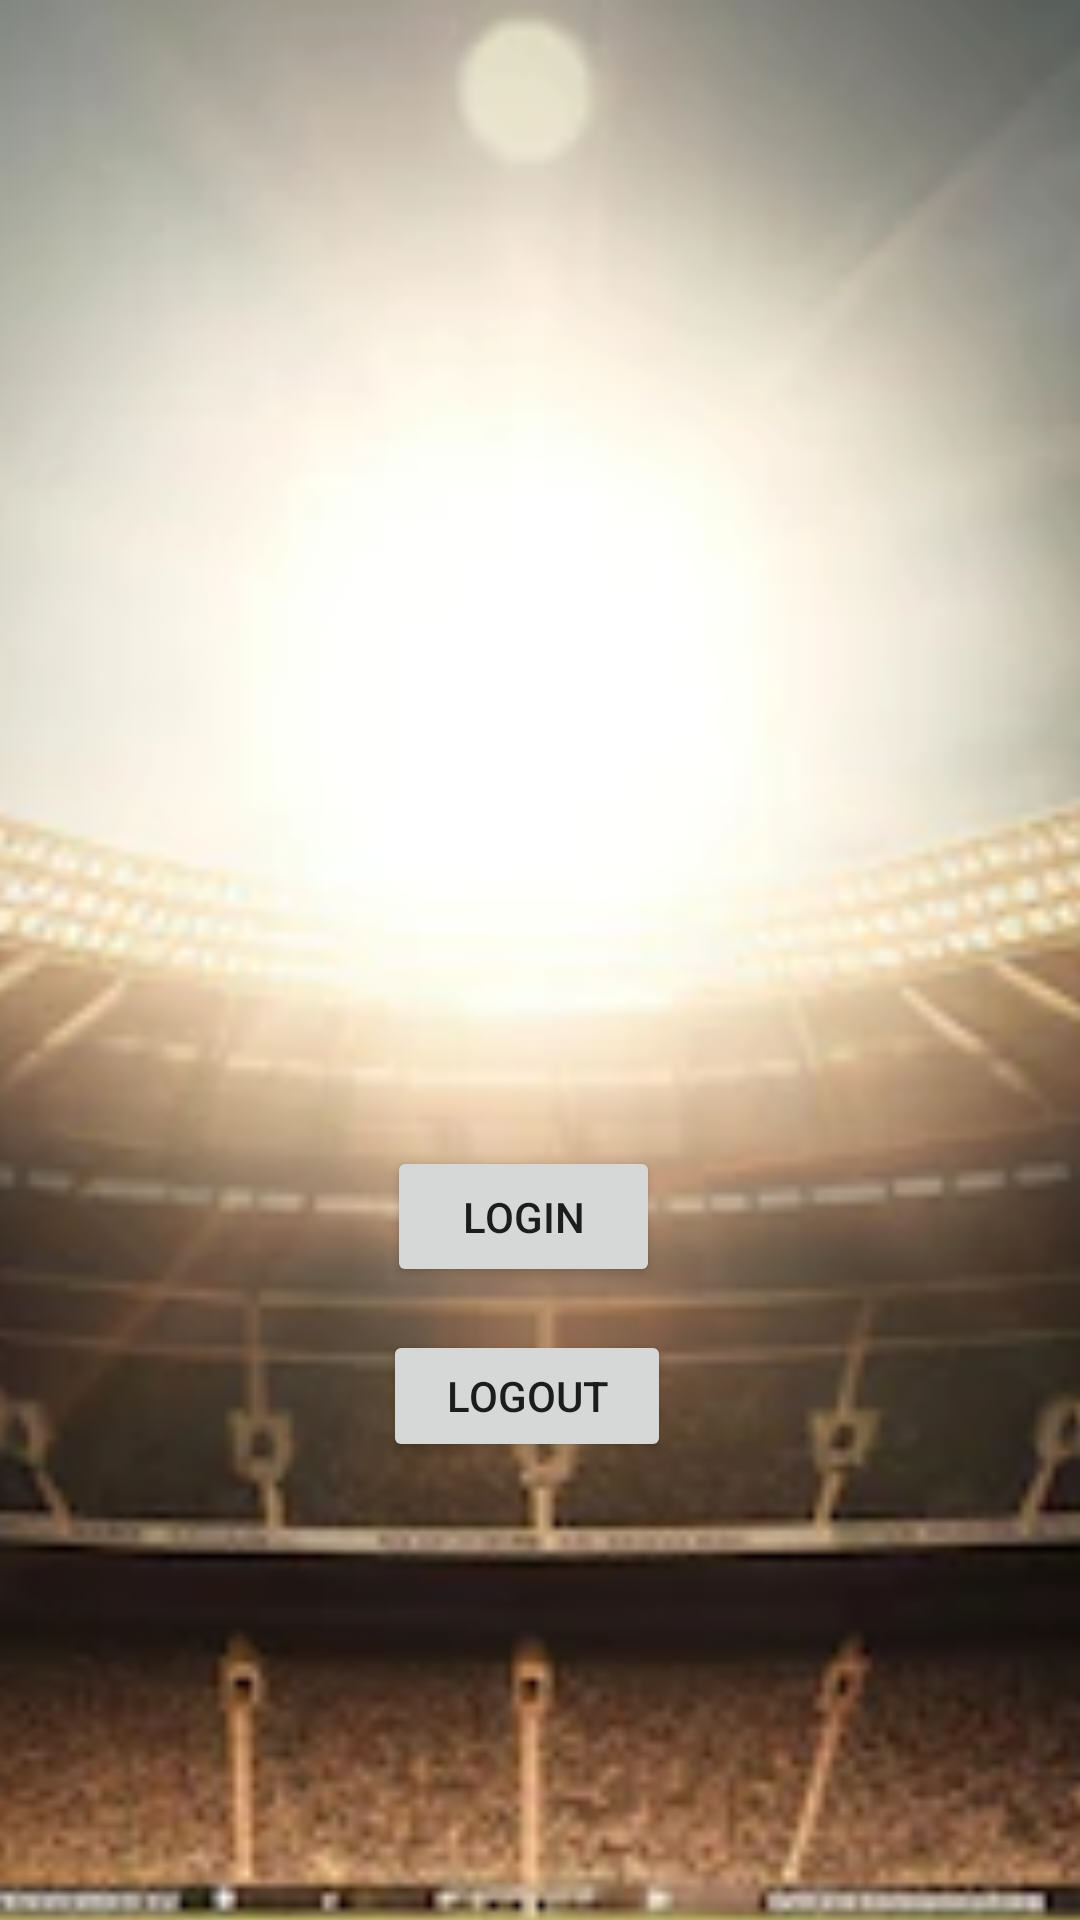

Here is an Android app screen rendered from its layout file. Give the layout XML and the strings, colors and styles it references.
<!-- AndroidManifest.xml: application theme Theme.Belligol -->
<!-- res/layout/fragment_menu.xml -->
<?xml version="1.0" encoding="utf-8"?>
<androidx.constraintlayout.widget.ConstraintLayout xmlns:android="http://schemas.android.com/apk/res/android"
    xmlns:app="http://schemas.android.com/apk/res-auto"
    xmlns:tools="http://schemas.android.com/tools"
    android:id="@+id/frameLayout2"
    android:layout_width="match_parent"
    android:layout_height="match_parent"
    tools:context=".menu">

    
    <TextView
        android:id="@+id/textView2"
        android:layout_width="wrap_content"
        android:layout_height="wrap_content"
        android:text="@string/hello_blank_fragment" />

    <Button
        android:id="@+id/loginknop"
        android:layout_width="91dp"
        android:layout_height="47dp"
        android:text="Login"
        app:layout_constraintBottom_toBottomOf="parent"
        app:layout_constraintEnd_toEndOf="parent"
        app:layout_constraintHorizontal_bias="0.479"
        app:layout_constraintStart_toStartOf="parent"
        app:layout_constraintTop_toTopOf="parent"
        app:layout_constraintVertical_bias="0.644" />

    <Switch
        android:id="@+id/switch2"
        android:layout_width="wrap_content"
        android:layout_height="wrap_content"
        android:text="Music"
        app:layout_constraintBottom_toBottomOf="parent"
        app:layout_constraintEnd_toEndOf="parent"
        app:layout_constraintHorizontal_bias="0.469"
        app:layout_constraintStart_toStartOf="parent"
        app:layout_constraintTop_toTopOf="parent"
        app:layout_constraintVertical_bias="0.692" />

    <Button
        android:id="@+id/button2"
        android:layout_width="96dp"
        android:layout_height="44dp"
        android:text="Logout"
        app:layout_constraintBottom_toBottomOf="parent"
        app:layout_constraintEnd_toEndOf="parent"
        app:layout_constraintHorizontal_bias="0.483"
        app:layout_constraintStart_toStartOf="parent"
        app:layout_constraintTop_toTopOf="@+id/switch2"
        app:layout_constraintVertical_bias="0.11" />

    <ImageView
        android:id="@+id/imageView2"
        android:layout_width="1246dp"
        android:layout_height="1821dp"
        android:src="@drawable/background"
        app:layout_constraintBottom_toBottomOf="parent"
        app:layout_constraintEnd_toEndOf="parent"
        app:layout_constraintStart_toStartOf="parent"
        app:layout_constraintTop_toTopOf="parent"
        app:layout_constraintVertical_bias="0.452" />

</androidx.constraintlayout.widget.ConstraintLayout>
<!-- resources referenced by this layout -->
<resources>
  <!-- drawable background: webp bitmap (drawable, 48942 bytes) -->
  <string name="hello_blank_fragment">Hello blank fragment</string>
  <style name="Theme.Belligol" parent="Theme.MaterialComponents.DayNight.DarkActionBar">
          
          <item name="colorPrimary">@color/purple_500</item>
          <item name="colorPrimaryVariant">@color/purple_700</item>
          <item name="colorOnPrimary">@color/white</item>
          
          <item name="colorSecondary">@color/teal_200</item>
          <item name="colorSecondaryVariant">@color/teal_700</item>
          <item name="colorOnSecondary">@color/black</item>
          
          <item name="android:statusBarColor">?attr/colorPrimaryVariant</item>
          
      </style>
  <!-- not gathered from this repository: default colours our renderer supplied (Android Studio template values) -->
  <color name="purple_500">#FF6200EE</color>
  <color name="purple_700">#FF3700B3</color>
  <color name="teal_200">#FF03DAC5</color>
  <color name="teal_700">#FF018786</color>
  <color name="black">#FF000000</color>
  <color name="white">#FFFFFFFF</color>
</resources>
